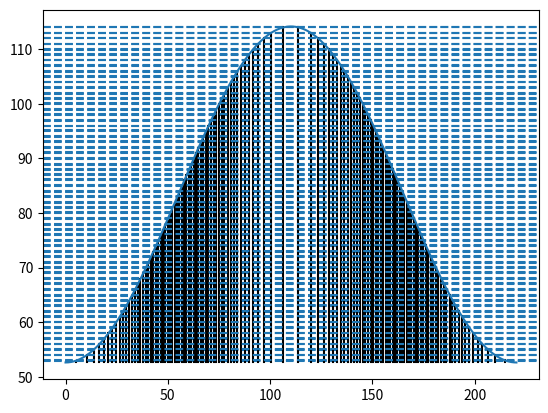

This figure's Python source: (Note: this script raises an exception after producing the figure.)
import numpy as np 
import matplotlib.pyplot as plt

##########################################################################################################################

#Ip = -0.5791546178 # Ionization potential of species in atomic units
Ip = -0.5
N = 10 # Numbe08r of cycles of laser pulse 
w = 0.057 * 800/1600
I = 2e14 / 3.51E16 # Intensity of laser pulse in atomic units
E = 1 # Energy in atomic units (usually at ATI peak)



tau = 2*np.pi/w # Period of laser pulse in atomic units
t = np.linspace(0,tau,1000) # Time array
envelope = np.sin(np.pi*t/tau)**2 # Envelope function, usually Sin2
I_profile = I * envelope # Intensity profile of laser pulse
Up = I_profile/(4*w**2) # Pondermotive energy in atomic units



minimum_energy = (-Ip + np.max(Up))
print("Predicted maximum lmax for expansion ", minimum_energy)
############################################################################################################################

def findPhotons(E,Ip,Up,w):
    n = (E-Ip+Up)/w 
    return n

n = findPhotons(E,Ip,Up,w)
channel_indices = np.where(np.diff(np.floor(n)))[0]

for idx in channel_indices:
    x_int = t[idx]
    y_int = n[idx]
    plt.plot([x_int, x_int], [np.min(n), y_int], color='k')
    plt.axhline(y_int,linestyle="dashed")

plt.plot(t,n)
plt.savefig("images/channels.png")
plt.clf()
#############################################################################################################################

def findIntensityParameter(Up,w):
    z = Up/w
    return z

z = findIntensityParameter(Up,w)
plt.plot(t,z)
print(f"Max value of Up/w is {np.max(z)}")
plt.savefig("images/z.png")
plt.clf()

def findKeldyshParameter(Ip,Up):
    gamma = np.sqrt(-Ip/(2*np.max(Up)))
    return gamma

gamma = findKeldyshParameter(Ip,Up)
print(f"Keldysh parameter is {gamma}")

##########################################################################################################################################

